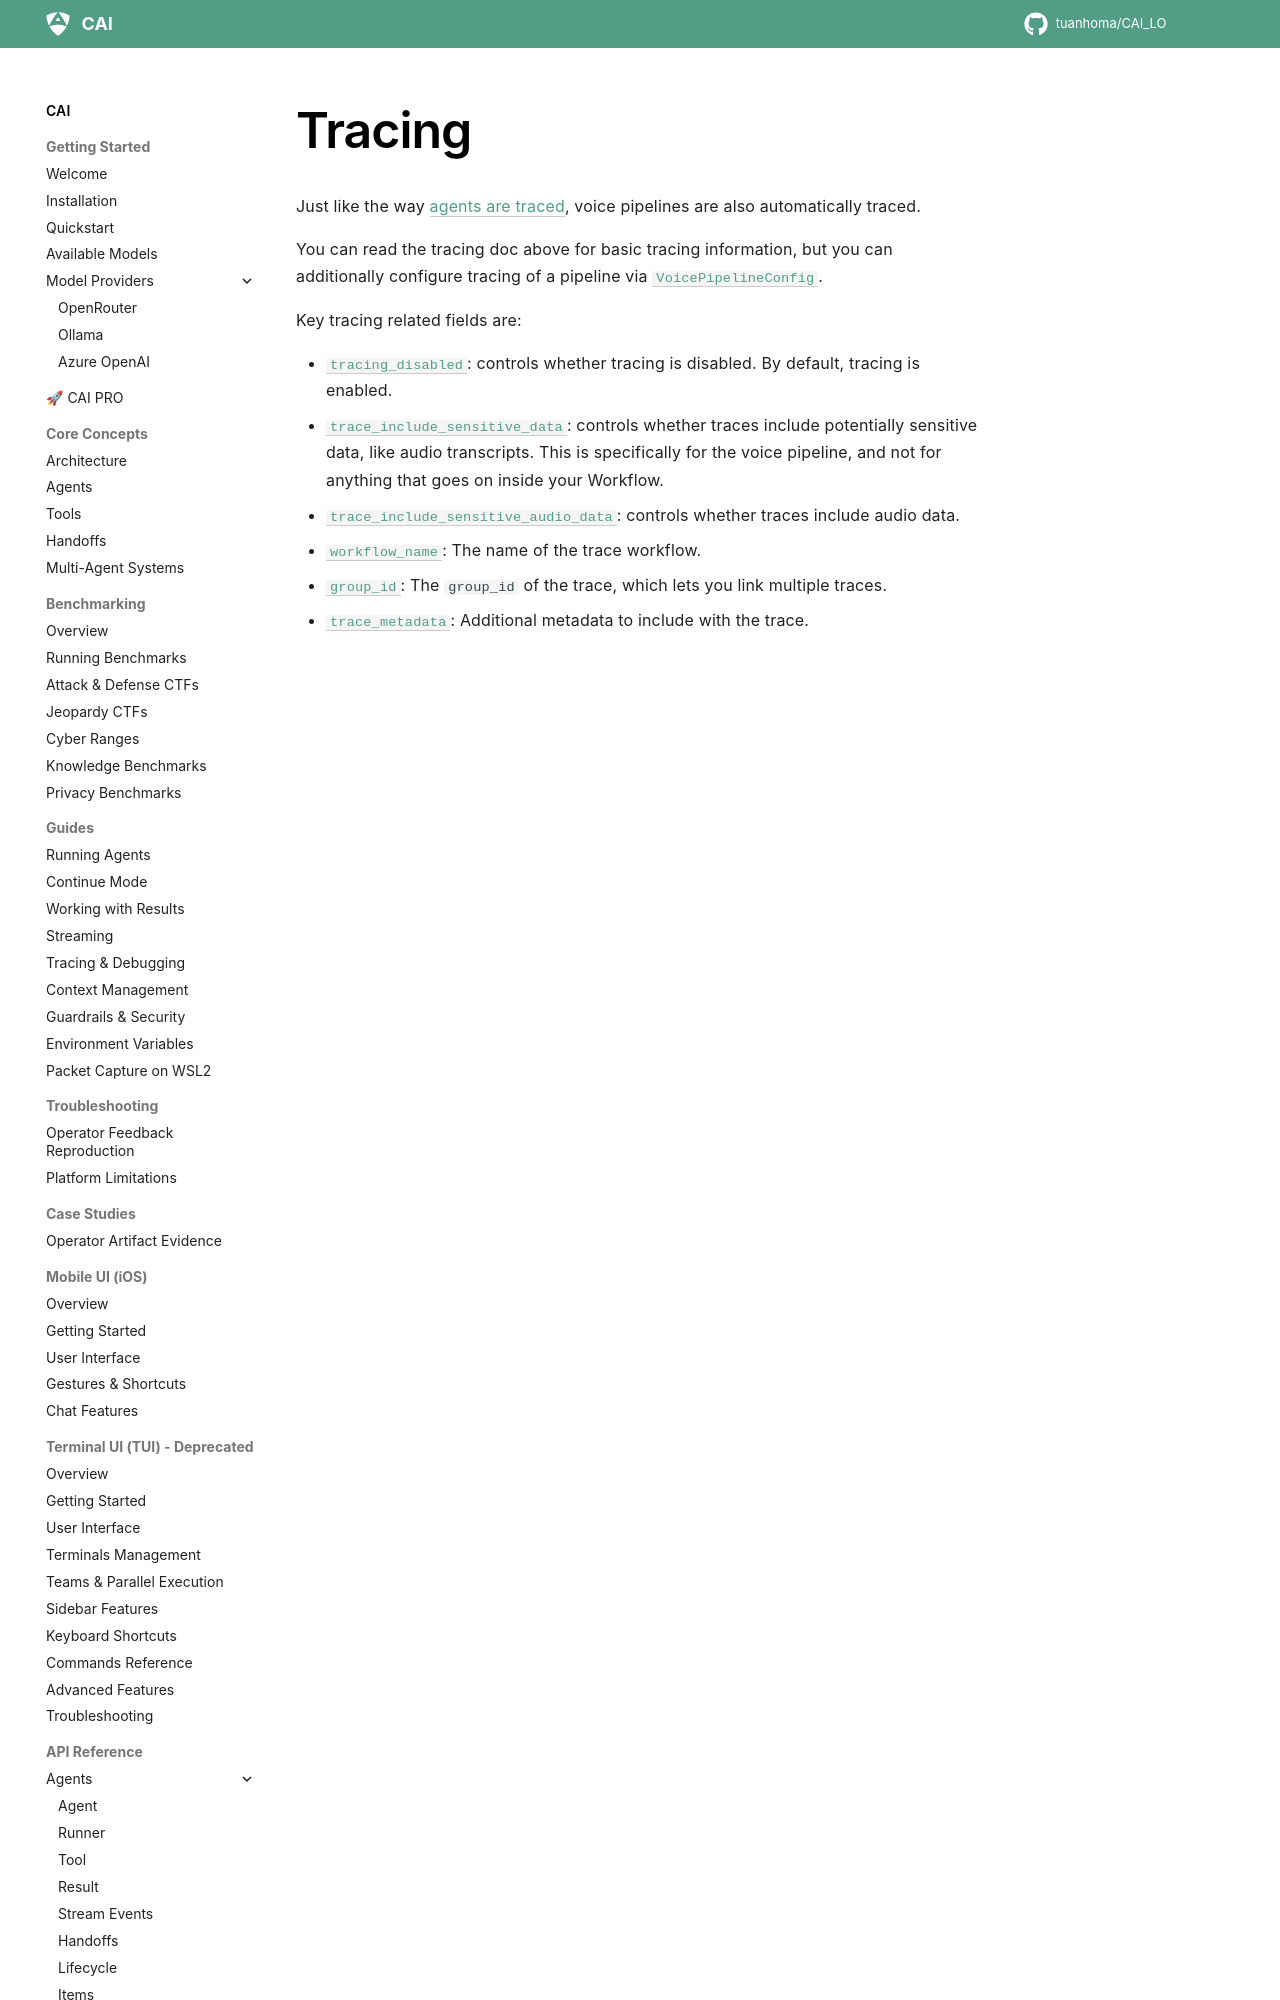

repository: tuanhoma/CAI_LO · page: voice/tracing/index.html · generator: mkdocs

# Tracing

Just like the way [agents are traced](../tracing.md), voice pipelines are also automatically traced.

You can read the tracing doc above for basic tracing information, but you can additionally configure tracing of a pipeline via [`VoicePipelineConfig`][cai.sdk.agents.voice.pipeline_config.VoicePipelineConfig].

Key tracing related fields are:
